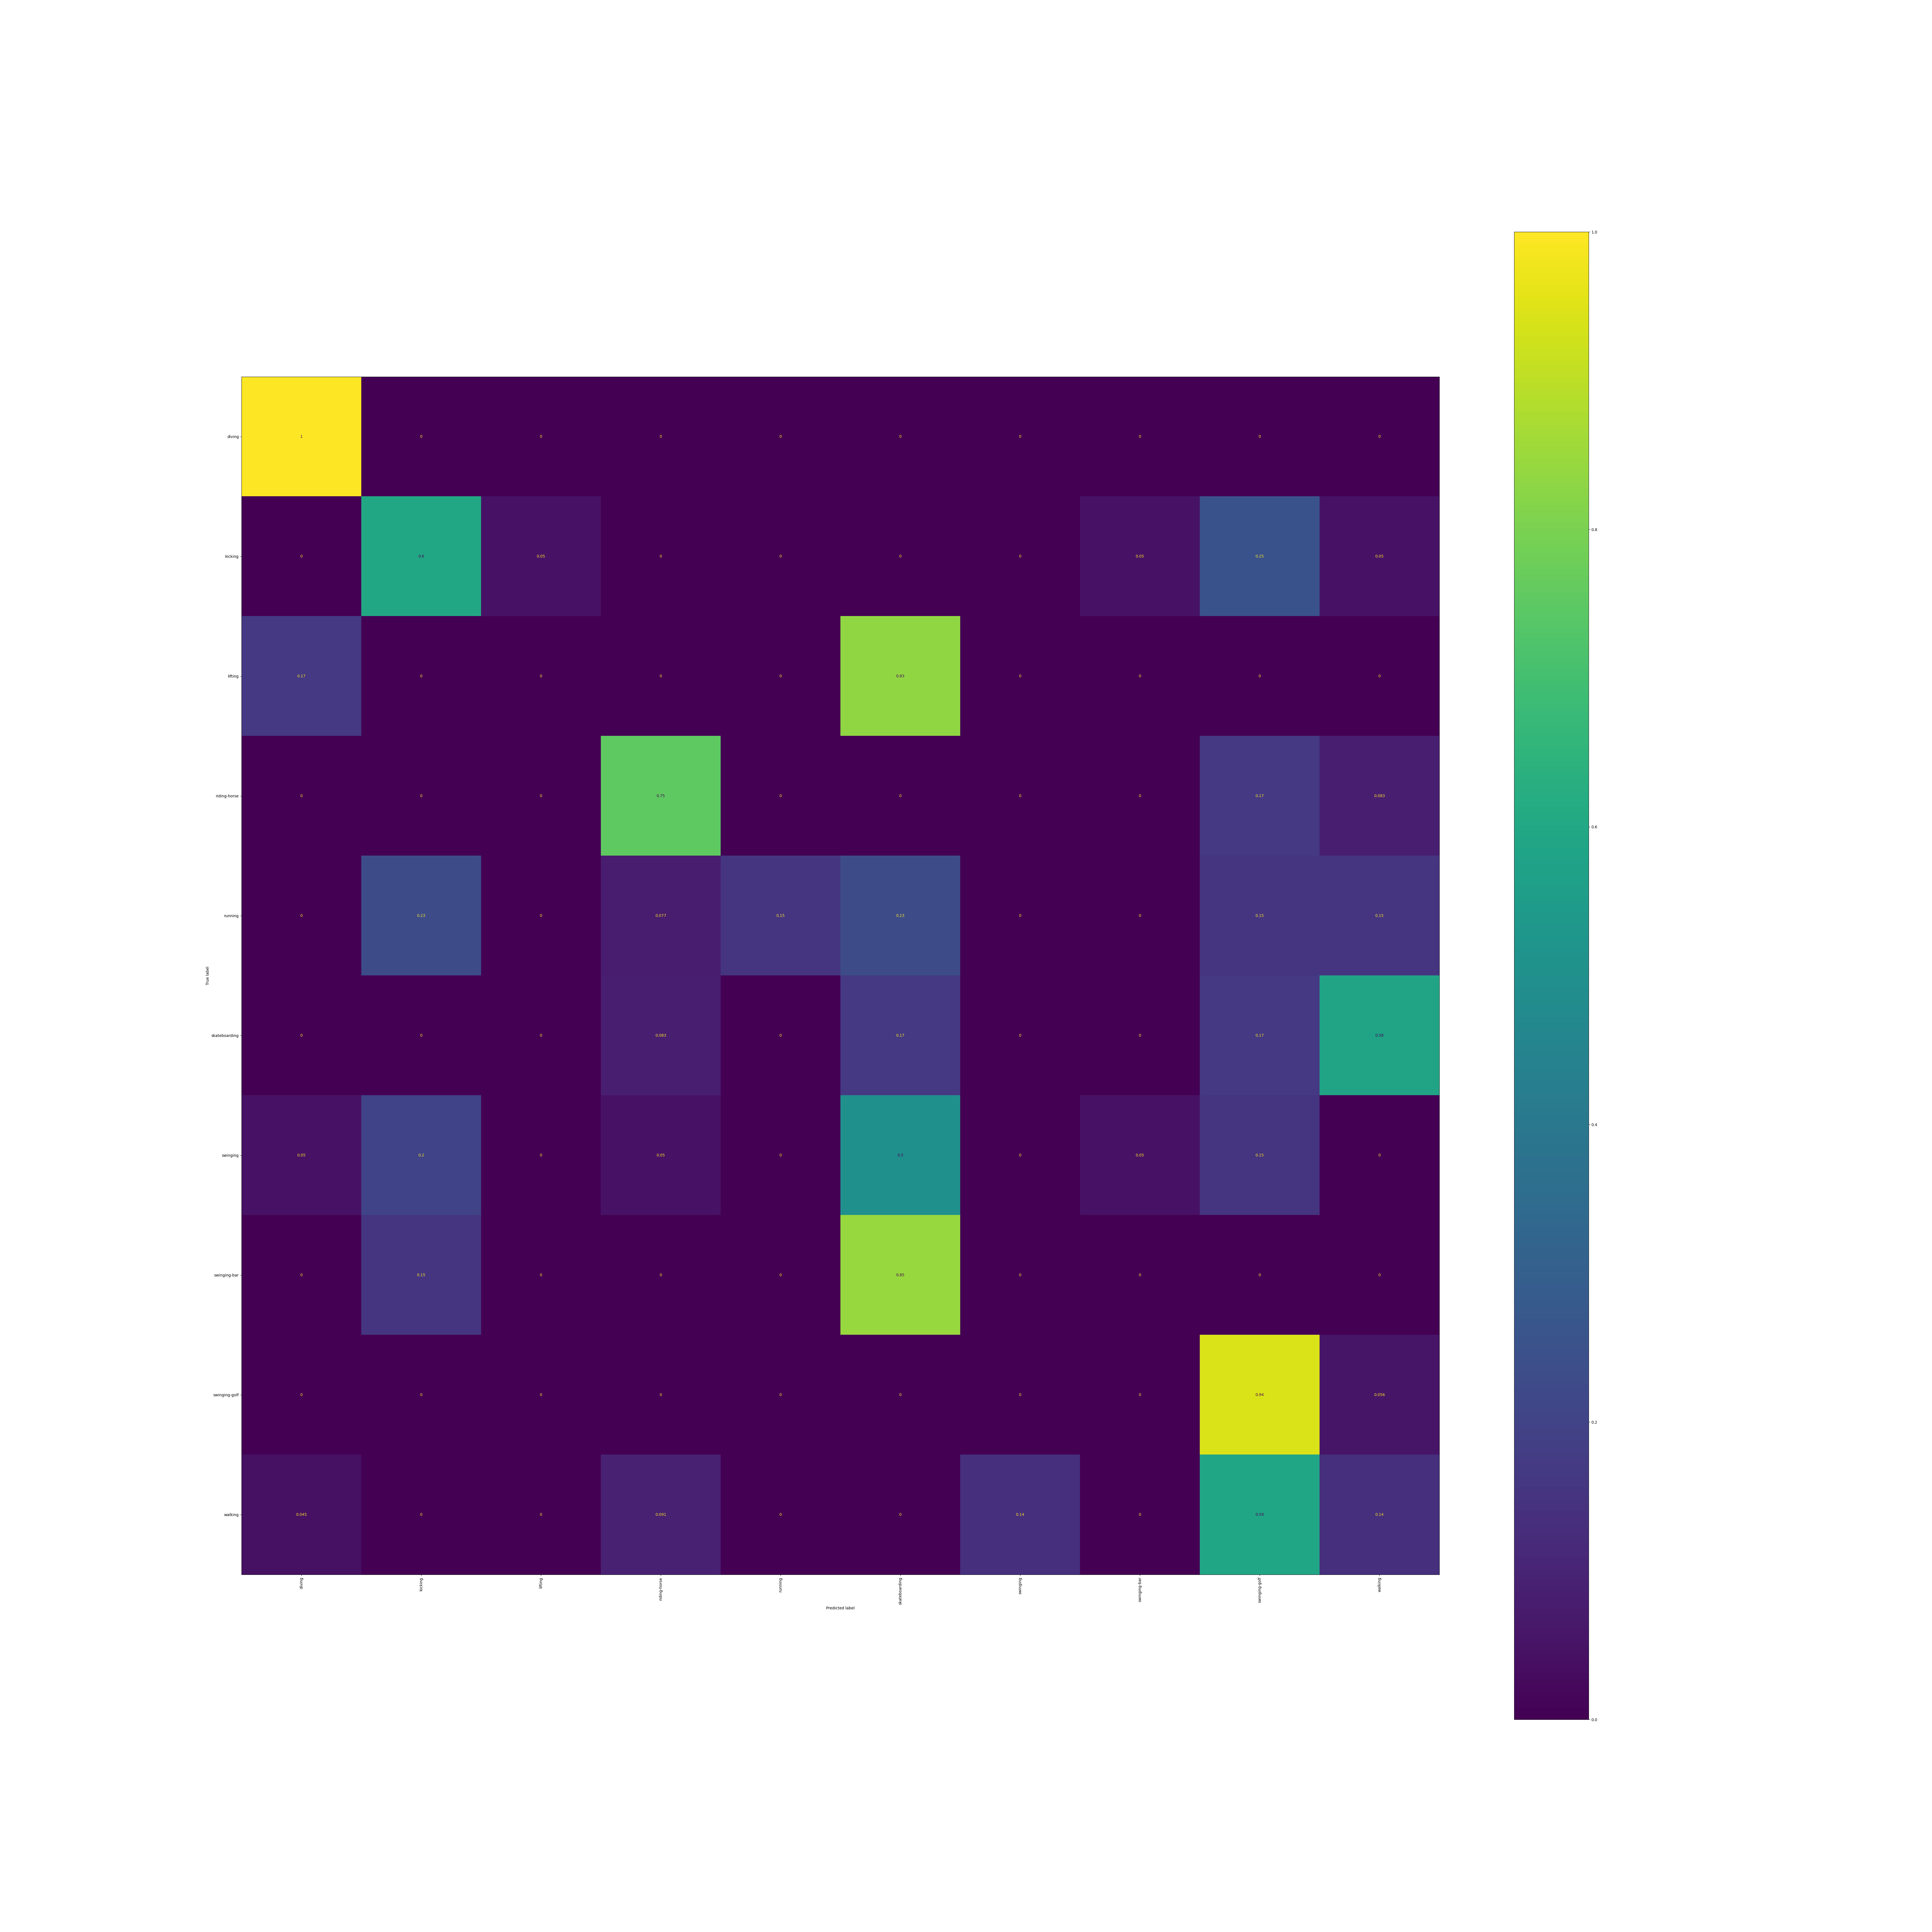

Values plotted in this chart, from the file beside it:
, diving, kicking, lifting, riding-horse, running, skateboarding, swinging, swinging-bar, swinging-golf, walking
diving, 1.0, 0.0, 0.0, 0.0, 0.0, 0.0, 0.0, 0.0, 0.0, 0.0
kicking, 0.0, 0.6, 0.05, 0.0, 0.0, 0.0, 0.0, 0.05, 0.25, 0.05
lifting, 0.1667, 0.0, 0.0, 0.0, 0.0, 0.8333, 0.0, 0.0, 0.0, 0.0
riding-horse, 0.0, 0.0, 0.0, 0.75, 0.0, 0.0, 0.0, 0.0, 0.1667, 0.08333
running, 0.0, 0.2308, 0.0, 0.07692, 0.1538, 0.2308, 0.0, 0.0, 0.1538, 0.1538
skateboarding, 0.0, 0.0, 0.0, 0.08333, 0.0, 0.1667, 0.0, 0.0, 0.1667, 0.5833
swinging, 0.05, 0.2, 0.0, 0.05, 0.0, 0.5, 0.0, 0.05, 0.15, 0.0
swinging-bar, 0.0, 0.1538, 0.0, 0.0, 0.0, 0.8462, 0.0, 0.0, 0.0, 0.0
swinging-golf, 0.0, 0.0, 0.0, 0.0, 0.0, 0.0, 0.0, 0.0, 0.9444, 0.05556
walking, 0.04545, 0.0, 0.0, 0.09091, 0.0, 0.0, 0.1364, 0.0, 0.5909, 0.1364
